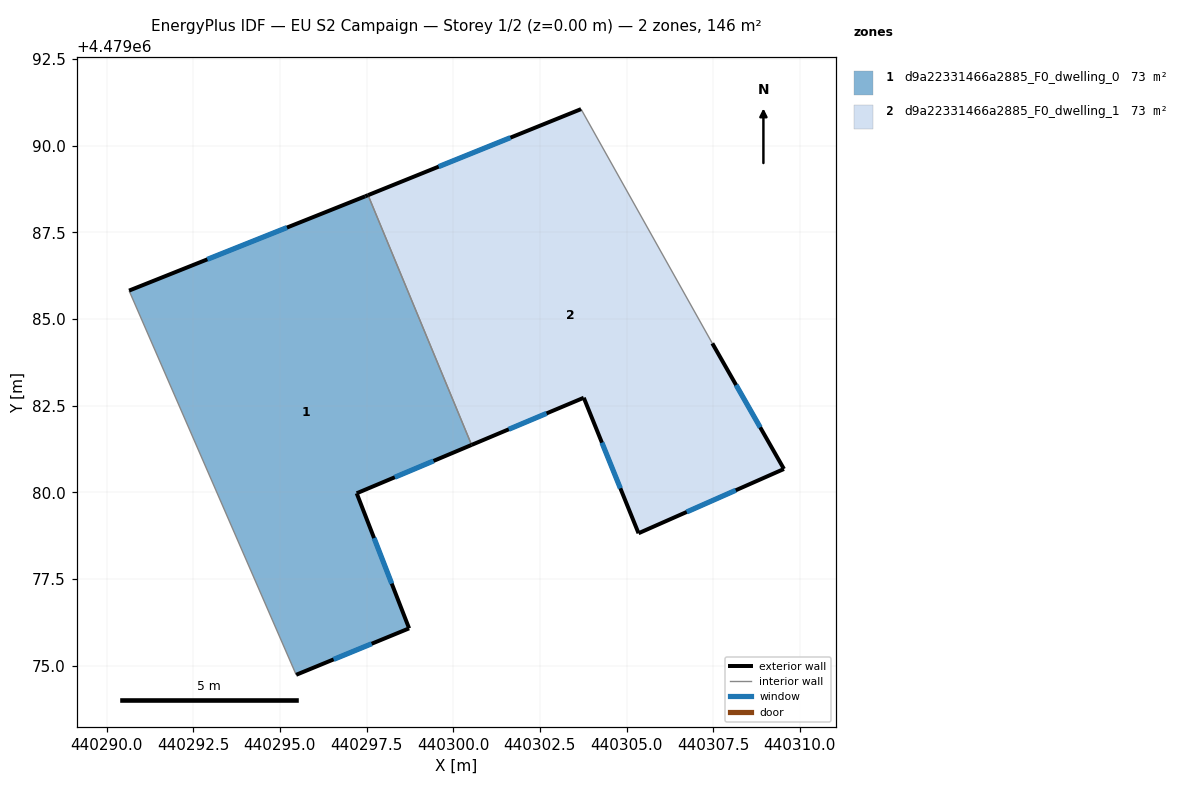
=== STOREY PLAN SPEC (per zone: floor XY polygon, exterior-wall plan segments, windows/doors) ===
zone 1: d9a22331466a2885_F0_dwelling_0  (72.9 m²)
  floor: (440297.54, 4479088.58) (440300.53, 4479081.37) (440297.22, 4479079.97) (440298.73, 4479076.08) (440295.47, 4479074.74) (440290.65, 4479085.82) (440297.46, 4479088.54)
  exterior wall: (440297.46, 4479088.54) – (440290.65, 4479085.82)  [7.3 m]
    window: (440295.20, 4479087.64) – (440292.91, 4479086.72)  [2.5 m²]
  exterior wall: (440297.54, 4479088.58) – (440297.46, 4479088.54)  [0.1 m]
  exterior wall: (440297.22, 4479079.97) – (440300.53, 4479081.37)  [3.6 m]
    window: (440298.31, 4479080.44) – (440299.43, 4479080.91)  [1.2 m²]
  exterior wall: (440298.73, 4479076.08) – (440297.22, 4479079.97)  [4.2 m]
    window: (440298.23, 4479077.37) – (440297.72, 4479078.68)  [1.4 m²]
  exterior wall: (440295.47, 4479074.74) – (440298.73, 4479076.08)  [3.5 m]
    window: (440296.55, 4479075.18) – (440297.65, 4479075.63)  [1.2 m²]
  interior walls: 2
zone 2: d9a22331466a2885_F0_dwelling_1  (72.9 m²)
  floor: (440303.69, 4479091.06) (440307.47, 4479084.30) (440309.54, 4479080.67) (440305.35, 4479078.82) (440303.77, 4479082.73) (440300.53, 4479081.37) (440297.54, 4479088.58)
  exterior wall: (440300.53, 4479081.37) – (440303.77, 4479082.73)  [3.5 m]
    window: (440301.60, 4479081.82) – (440302.69, 4479082.28)  [1.2 m²]
  exterior wall: (440303.69, 4479091.06) – (440297.54, 4479088.58)  [6.6 m]
    window: (440301.65, 4479090.23) – (440299.58, 4479089.40)  [2.3 m²]
  exterior wall: (440309.54, 4479080.67) – (440307.47, 4479084.30)  [4.2 m]
    window: (440308.86, 4479081.88) – (440308.16, 4479083.10)  [1.4 m²]
  exterior wall: (440305.35, 4479078.82) – (440309.54, 4479080.67)  [4.6 m]
    window: (440306.74, 4479079.44) – (440308.15, 4479080.06)  [1.6 m²]
  exterior wall: (440303.77, 4479082.73) – (440305.35, 4479078.82)  [4.2 m]
    window: (440304.29, 4479081.43) – (440304.82, 4479080.12)  [1.4 m²]
  interior walls: 2

=== DERIVED (storey summary) ===
Building: EU S2 Campaign
Storey: 1 of 2  (floor level z = 0.00 m)
Storey gross floor area: 145.8 m²
Zones on this storey: 2
  - d9a22331466a2885_F0_dwelling_0: floor 72.9 m²; exterior wall 18.7 m (56.2 m²); 4 window(s) 6.4 m²; WWR 11.3%
  - d9a22331466a2885_F0_dwelling_1: floor 72.9 m²; exterior wall 23.1 m (69.3 m²); 5 window(s) 7.9 m²; WWR 11.4%
Zone adjacency (shared interzone walls):
  - d9a22331466a2885_F0_dwelling_0 ↔ d9a22331466a2885_F0_dwelling_1